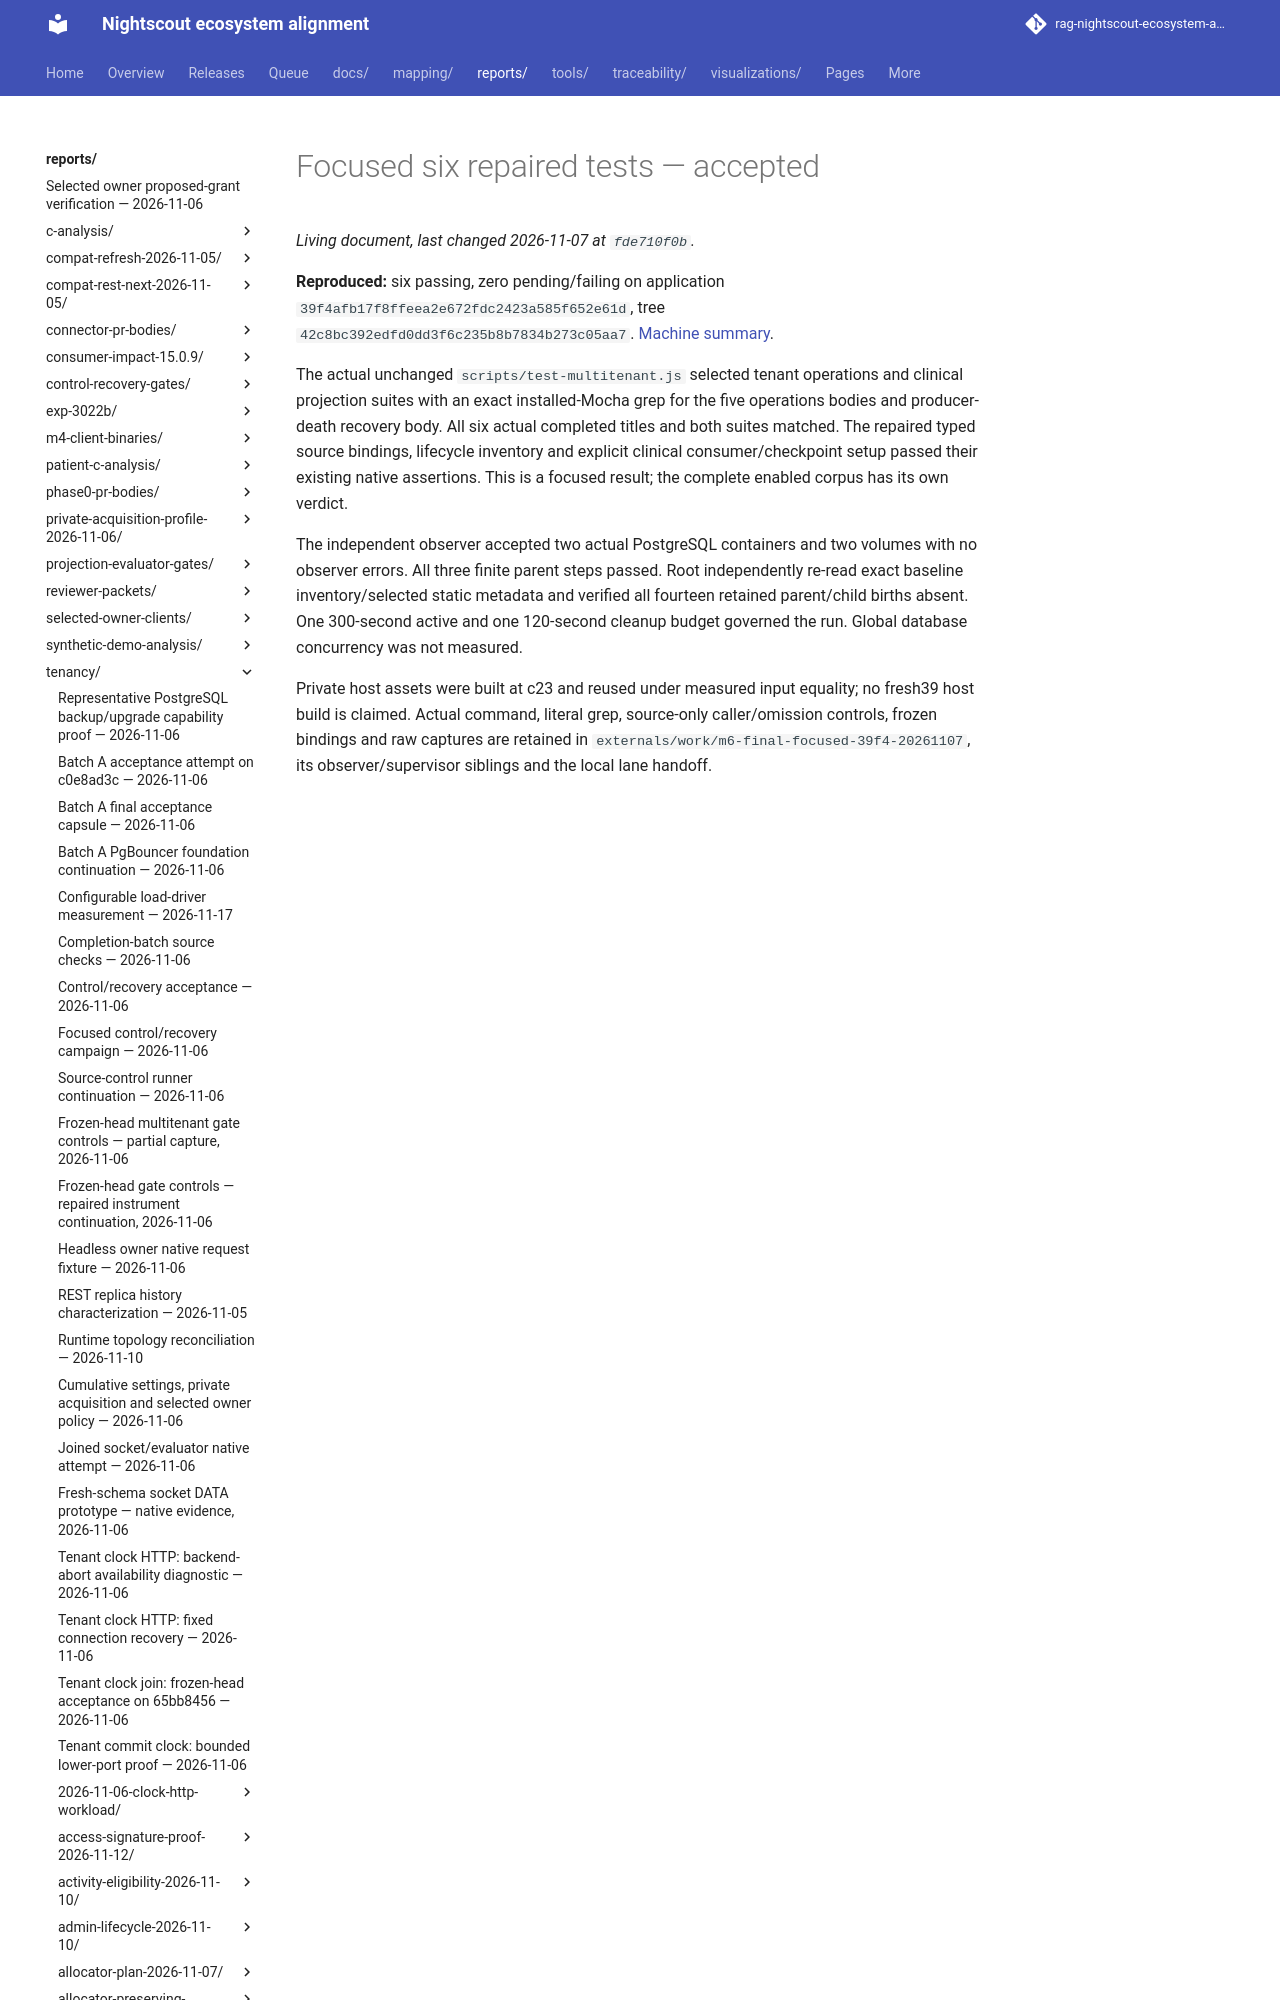

repository: bewest/rag-nightscout-ecosystem-alignment · page: reports/tenancy/operation-window-acceptance-2026-11-07/39f4-focused-accepted/index.html · generator: mkdocs

# Focused six repaired tests — accepted

**Reproduced:** six passing, zero pending/failing on application `39f4afb17f8ffeea2e672fdc2423a585f652e61d`, tree `42c8bc392edfd0dd3f6c235b8b7834b273c05aa7`. [Machine summary](summary.json).
